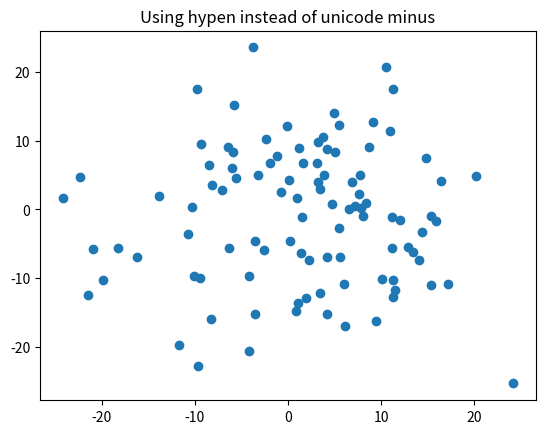

Here is the Python script that generated this plot:
"""
You can use the proper typesetting unicode minus (see
http://en.wikipedia.org/wiki/Plus_sign#Plus_sign) or the ASCII hypen
for minus, which some people prefer.  The matplotlibrc param
axes.unicode_minus controls the default behavior.
The default is to use the unicode minus
"""
import numpy as np
import matplotlib
import matplotlib.pyplot as plt
matplotlib.rcParams['axes.unicode_minus'] = False
fig = plt.figure()
ax = fig.add_subplot(111)
ax.plot(10*np.random.randn(100), 10*np.random.randn(100), 'o')
ax.set_title('Using hypen instead of unicode minus')
plt.show()
